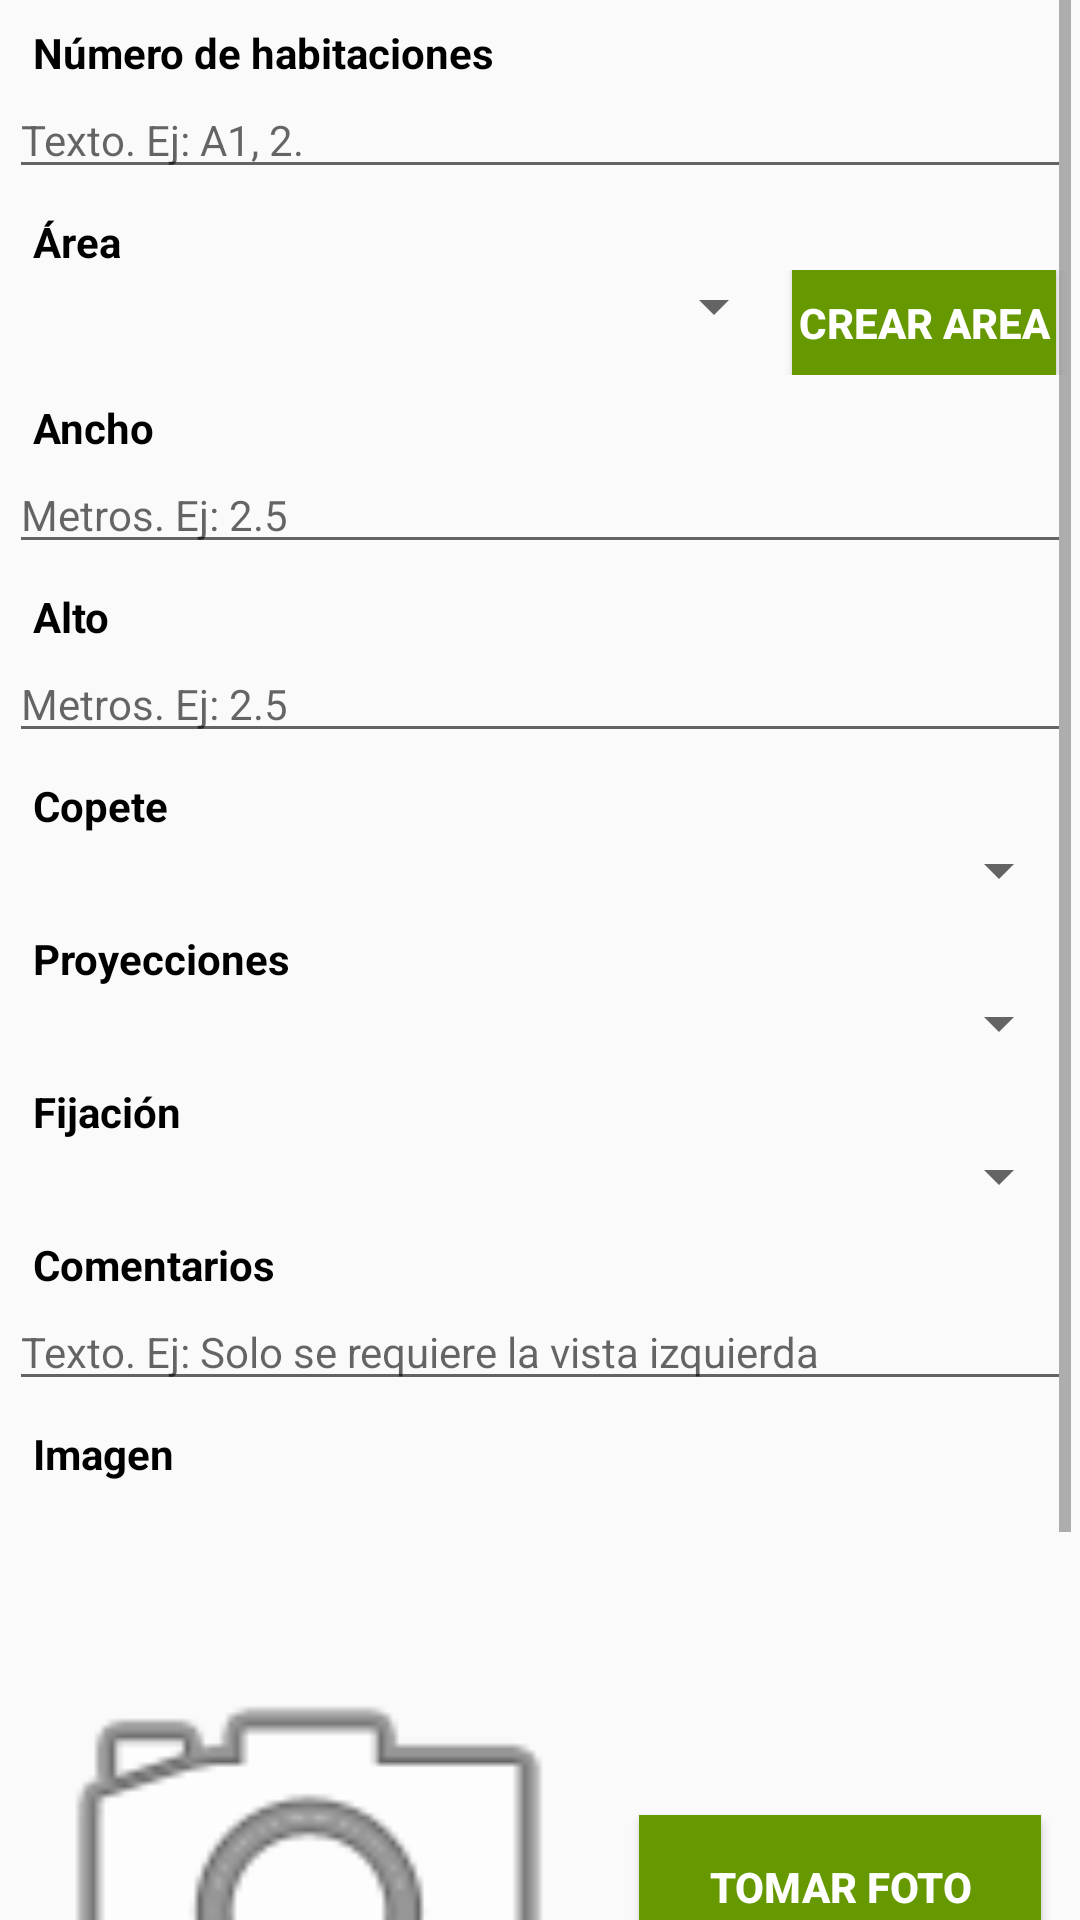

Layout XML and referenced resources for this Android screen:
<!-- AndroidManifest.xml: application theme AppTheme -->
<!-- res/layout/crear_medida_galeria.xml -->
<?xml version="1.0" encoding="utf-8"?>
<LinearLayout xmlns:android="http://schemas.android.com/apk/res/android"
    android:orientation="vertical" android:layout_width="match_parent"
    android:layout_height="match_parent"
    android:paddingLeft="3dp" android:paddingRight="3dp">

    <ScrollView
        android:layout_width="match_parent"
        android:layout_height="match_parent">
        <LinearLayout
            android:layout_width="match_parent"
            android:layout_height="wrap_content"
            android:orientation="vertical">

            <TextView
                android:paddingTop="8dp"
                style="@style/TextView"
                android:text="@string/numero_de_habitaciones"
                android:textAppearance="@style/TextAppearance.AppCompat"/>

            <EditText
                android:id="@+id/txt_numero_habitaciones"
                android:layout_width="match_parent"
                android:layout_height="wrap_content"
                android:ems="10"
                android:hint="Texto. Ej: A1, 2."
                android:inputType="text"
                android:maxLength="20"
                android:digits="aábcdeéfghiíjklmnñoópqrstuúüvwxyz AÁBCDEÉFGHIÍJKLMNÑOÓPQRSTUÚÜVWXYZ
                -.,()1234567890"
                android:textSize="14sp" />

            <TextView
                android:paddingTop="8dp"
                style="@style/TextView"
                android:text="@string/area"
                android:textAppearance="@style/TextAppearance.AppCompat" />

            <LinearLayout
                android:layout_width="match_parent"
                android:layout_height="wrap_content"
                android:orientation="horizontal">
                <LinearLayout
                    android:layout_width="wrap_content"
                    android:layout_height="match_parent"
                    android:layout_weight="1"
                    android:orientation="vertical">
                    <Spinner
                        android:id="@+id/spinner_area"
                        android:layout_width="match_parent"
                        android:layout_height="wrap_content">
                    </Spinner>
                </LinearLayout>

                <Button
                    android:id="@+id/crearArea"
                    android:layout_width="wrap_content"
                    android:layout_height="35dp"
                    style="@style/ButtonStyle2"
                    android:layout_marginLeft="2dp"
                    android:layout_marginRight="5dp"
                    android:text="Crear area"/>
            </LinearLayout>

            <TextView
                android:paddingTop="8dp"
                style="@style/TextView"
                android:text="@string/ancho"
                android:textAppearance="@style/TextAppearance.AppCompat" />

            <EditText
                android:layout_width="match_parent"
                android:layout_height="wrap_content"
                android:ems="10"
                android:inputType="numberDecimal"
                android:maxLength="20"
                android:hint="@string/ej_metros"
                android:digits=".1234567890"
                android:id="@+id/txt_ancho"
                android:textSize="14sp" />

            <TextView
                android:paddingTop="8dp"
                style="@style/TextView"
                android:text="@string/alto"
                android:textAppearance="@style/TextAppearance.AppCompat" />

            <EditText
                android:layout_width="match_parent"
                android:layout_height="wrap_content"
                android:ems="10"
                android:inputType="numberDecimal"
                android:maxLength="20"
                android:hint="@string/ej_metros"
                android:digits=".1234567890"
                android:id="@+id/txt_alto"
                android:textSize="14sp" />

            <TextView
                android:paddingTop="8dp"
                style="@style/TextView"
                android:text="@string/copete"
                android:textAppearance="@style/TextAppearance.AppCompat" />

            <Spinner
                android:id="@+id/spinner_copete"
                android:layout_width="match_parent"
                android:layout_height="wrap_content">
            </Spinner>

            <TextView
                android:paddingTop="8dp"
                style="@style/TextView"
                android:text="@string/proyecciones"
                android:textAppearance="@style/TextAppearance.AppCompat"/>

            <Spinner
                android:id="@+id/spinner_proyecciones"
                android:layout_width="match_parent"
                android:layout_height="wrap_content">
            </Spinner>

            <TextView
                android:paddingTop="8dp"
                style="@style/TextView"
                android:text="@string/fijacion"
                android:textAppearance="@style/TextAppearance.AppCompat" />
            <Spinner
                android:id="@+id/spinner_fijacion"
                android:layout_width="match_parent"
                android:layout_height="wrap_content">
            </Spinner>

            <TextView
                android:text="@string/comentarios"
                android:paddingTop="8dp"
                style="@style/TextView"
                android:textAppearance="@style/TextAppearance.AppCompat" />

            <EditText
                android:layout_width="match_parent"
                android:layout_height="wrap_content"
                android:ems="10"
                android:hint="Texto. Ej: Solo se requiere la vista izquierda"
                android:inputType="text"
                android:maxLength="200"
                android:id="@+id/txt_comentarios"
                android:textSize="14sp" />


            <TextView
                android:paddingTop="8dp"
                android:layout_width="match_parent"
                android:layout_height="wrap_content"
                android:text="Imagen"
                style="@style/TextView"
                android:textAppearance="@style/TextAppearance.AppCompat"/>

            <TextView
                android:paddingTop="2dp"
                android:textAlignment="center"
                android:id="@+id/TV_Imagen"
                android:layout_width="match_parent"
                android:layout_height="30dp"
                android:textSize="12sp"
                android:textAppearance="@style/TextAppearance.AppCompat"/>

            <LinearLayout
                android:layout_width="match_parent"
                android:layout_height="wrap_content"
                android:orientation="horizontal">

                <LinearLayout
                    android:layout_width="wrap_content"
                    android:layout_height="wrap_content"
                    android:orientation="vertical">

                    <ImageView
                        android:id="@+id/imgFoto"
                        android:layout_width="200dp"
                        android:layout_height="200dp"
                        android:layout_marginTop="10dp"
                        android:layout_weight="50"
                        android:contentDescription="Foto"
                        android:maxHeight="200dp"
                        android:maxWidth="200dp"
                        android:minHeight="200dp"
                        android:minWidth="200dp"
                        android:src="@android:drawable/ic_menu_camera"/>
                </LinearLayout>

                <LinearLayout
                    android:layout_width="match_parent"
                    android:layout_height="match_parent"
                    android:layout_gravity="center">

                    <Button
                        android:id="@+id/TomarFoto"
                        style="@style/ButtonStyle2"
                        android:layout_width="match_parent"
                        android:layout_height="wrap_content"
                        android:layout_gravity="center"
                        android:layout_marginLeft="10dp"
                        android:layout_marginRight="10dp"
                        android:text="@string/tomar_foto"  />
                    

                </LinearLayout>
            </LinearLayout>


            <Button
                android:id="@+id/Guardar"
                style="@style/ButtonStyle2"
                android:layout_width="match_parent"
                android:layout_height="wrap_content"
                android:layout_marginBottom="10dp"
                android:layout_marginLeft="10dp"
                android:layout_marginTop="10dp"
                android:layout_marginRight="10dp"
                android:textStyle="bold"
                android:text="@string/guardar"/>

        </LinearLayout>
    </ScrollView>

</LinearLayout>
<!-- resources referenced by this layout -->
<resources>
  <string name="alto">Alto</string>
  <string name="ancho">Ancho</string>
  <string name="area">Área</string>
  <string name="comentarios">Comentarios</string>
  <string name="copete">Copete</string>
  <string name="ej_metros">Metros. Ej: 2.5</string>
  <string name="fijacion">Fijación</string>
  <string name="guardar">Guardar</string>
  <string name="numero_de_habitaciones">Número de habitaciones</string>
  <string name="proyecciones">Proyecciones</string>
  <string name="tomar_foto">Tomar Foto</string>
  <style name="ButtonStyle2" parent="Base.TextAppearance.AppCompat.Widget.Button">
          <item name="android:background">@android:color/holo_green_dark</item>
          <item name="android:textStyle">bold</item>
          <item name="android:typeface">sans</item>
          <item name="android:textColor">@color/buttonTextColor</item>
      </style>
  <style name="TextView" parent="Base.Widget.AppCompat.TextView.SpinnerItem">
          <item name="android:textStyle">bold</item>
          <item name="android:typeface">sans</item>
          <item name="android:textSize">14sp</item>
          <item name="android:textColor">@android:color/black</item>
          <item name="android:layout_height">wrap_content</item>
          <item name="android:layout_width">match_parent</item>
      </style>
  <style name="AppTheme" parent="Theme.AppCompat.Light.DarkActionBar">
          
          <item name="colorPrimary">@color/colorPrimary</item>
          <item name="colorPrimaryDark">@color/colorPrimaryDark</item>
          <item name="colorAccent">@color/colorAccent</item>
      </style>
  <color name="buttonTextColor">#FFFFFF</color>
  <color name="colorPrimary">#74828F</color>
  <color name="colorPrimaryDark">#525564</color>
  <color name="colorAccent">#525564</color>
</resources>
